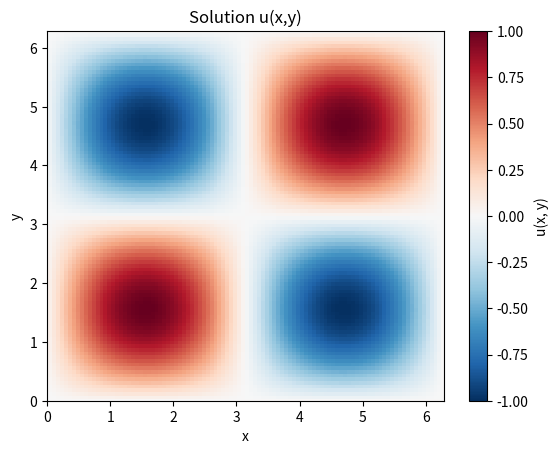
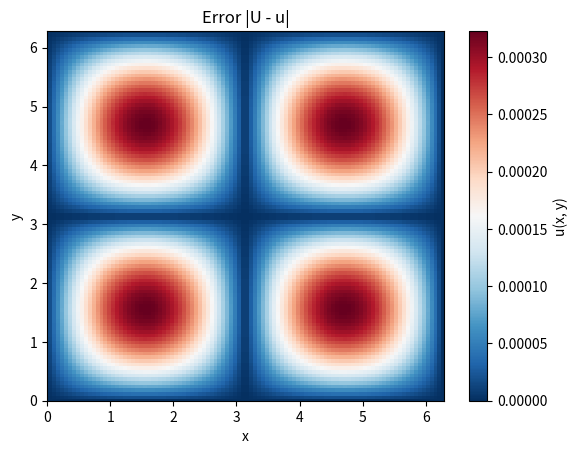

Here is the Python script that generated these plots, in order:
"""
APC 524 
Final Project
Quantifying resilience of coupled Networks

[redacted]
Date: 12-03-22


Module file handling the perturbation network
----------------------------------------------


Inputs:
-------
	- grid obj 


Outputs:
--------
	- time-evolution of perturbation
		--> entirely independent of what's happening on the grid. I.e., need not output 
			individual time-steps
"""



## (Elliptic Equations hw)
import numpy
import matplotlib.pyplot as plt
import scipy.sparse as sparse
import scipy.sparse.linalg as linalg


## external inputs, to be fed in from 
m = 100 # grid-size
# n = 100 #  currently not implemented


# Problem specification
x = numpy.linspace(0, 2.0 * numpy.pi, m + 2)
y = numpy.linspace(0, 2.0 * numpy.pi, m + 2)
delta_x = 2.0 * numpy.pi / (m + 1)

# Construct A
e = numpy.ones(m)
T = sparse.spdiags([e, -4.0 * e, e], [-1, 0, 1], m, m)
S = sparse.spdiags([e, e], [-1, 1], m, m)
I = sparse.eye(m)
A = sparse.kron(I, T) + sparse.kron(S, I)
A /= delta_x**2

# Right-hand-side
X, Y = numpy.meshgrid(x[1:-1], y[1:-1])
f = -2.0 * numpy.sin(X) * numpy.sin(Y)

# Solve
U = numpy.zeros((m+2, m+2))
U[1:-1, 1:-1] = linalg.spsolve(A, f.reshape(m**2, order='F')).reshape((m, m), order='F')

# Error
X, Y = numpy.meshgrid(x, y)
print(numpy.linalg.norm((x[1] - x[0]) * (U - numpy.sin(X) * numpy.sin(Y)), ord=1))

# Plot solution
fig = plt.figure()
axes = fig.add_subplot(1, 1, 1)
sol_plot = axes.pcolor(X, Y, U, cmap=plt.get_cmap('RdBu_r'))
axes.set_title("Solution u(x,y)")
axes.set_xlabel("x")
axes.set_ylabel("y")
axes.set_xlim((0.0, 2.0 * numpy.pi))
axes.set_ylim((0.0, 2.0 * numpy.pi))
cbar = fig.colorbar(sol_plot, ax=axes)
cbar.set_label("u(x, y)")

fig = plt.figure()
axes = fig.add_subplot(1, 1, 1)
sol_plot = axes.pcolor(X, Y, numpy.abs(U - numpy.sin(X) * numpy.sin(Y)), cmap=plt.get_cmap('RdBu_r'))
axes.set_title("Error |U - u|")
axes.set_xlabel("x")
axes.set_ylabel("y")
axes.set_xlim((0.0, 2.0 * numpy.pi))
axes.set_ylim((0.0, 2.0 * numpy.pi))
cbar = fig.colorbar(sol_plot, ax=axes)
cbar.set_label("u(x, y)")
plt.show()
